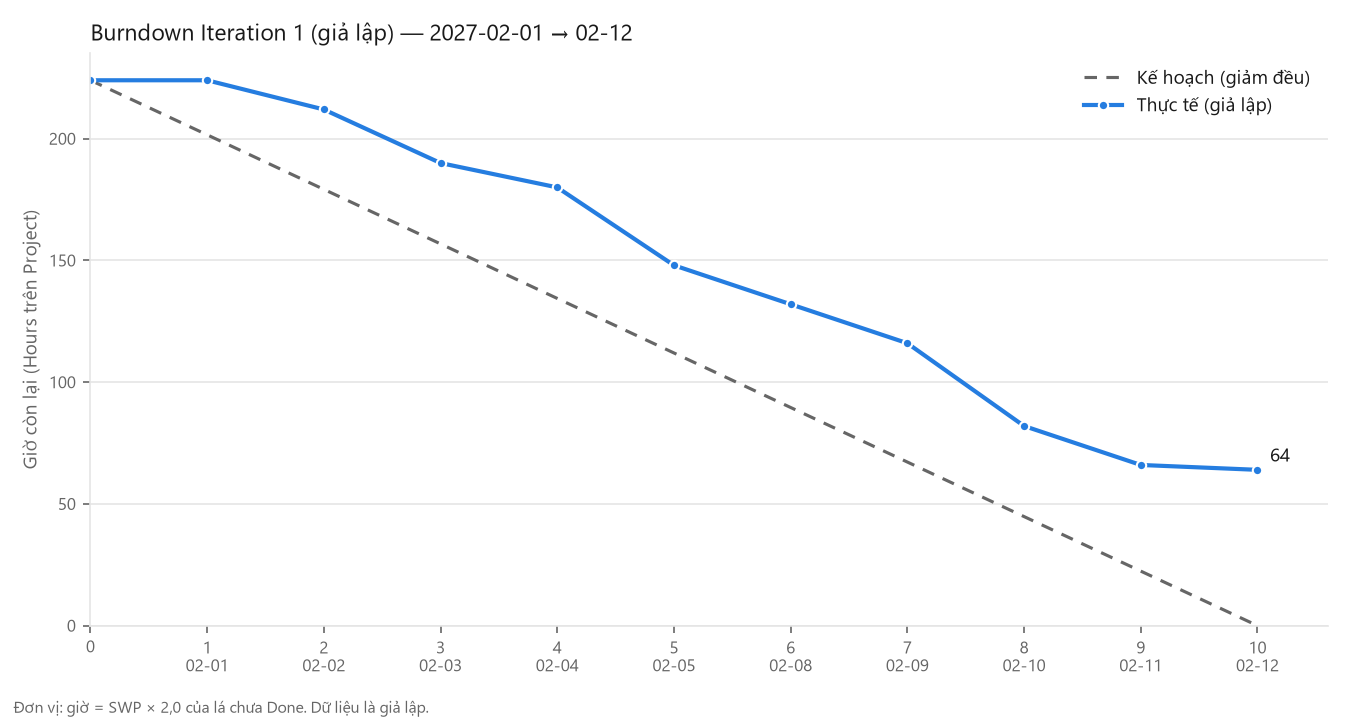

Source data for this figure (header and first rows):
day, date, plan_hours, remaining_hours, remaining_swp, gap_hours, done_today
1, 2027-02-01, 201.6, 224.0, 112.0, 22.4, 
2, 2027-02-02, 179.2, 212.0, 106.0, 32.8, #22 #423
3, 2027-02-03, 156.8, 190.0, 95.0, 33.2, #255 #256
4, 2027-02-04, 134.4, 180.0, 90.0, 45.6, #88
5, 2027-02-05, 112.0, 148.0, 74.0, 36.0, #89 #225 #358 #471
6, 2027-02-08, 89.6, 132.0, 66.0, 42.4, #151 #286
7, 2027-02-09, 67.2, 116.0, 58.0, 48.8, #227 #357
8, 2027-02-10, 44.8, 82.0, 41.0, 37.2, #224 #263 #289 #333
9, 2027-02-11, 22.4, 66.0, 33.0, 43.6, #306 #384
10, 2027-02-12, 0.0, 64.0, 32.0, 64.0, #484
